The GitHub repository RahulVishal/NITK-liver-cancer-detection contains a labelled image folder "KMC_LiverGrading" with 2 categories: grade 0, grade 1. Examples follow, each with its label.

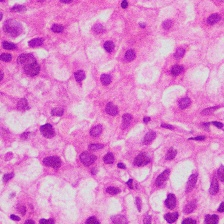
Label: grade 1

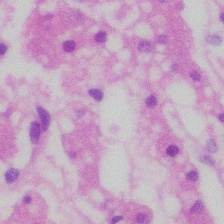
Label: grade 0

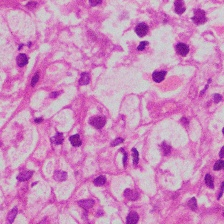
Label: grade 1

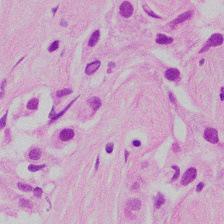
Label: grade 1

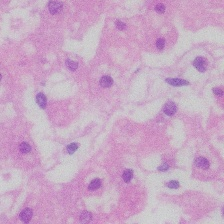
Label: grade 0

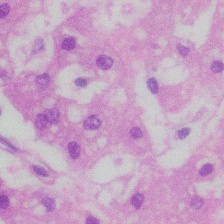
Label: grade 0
